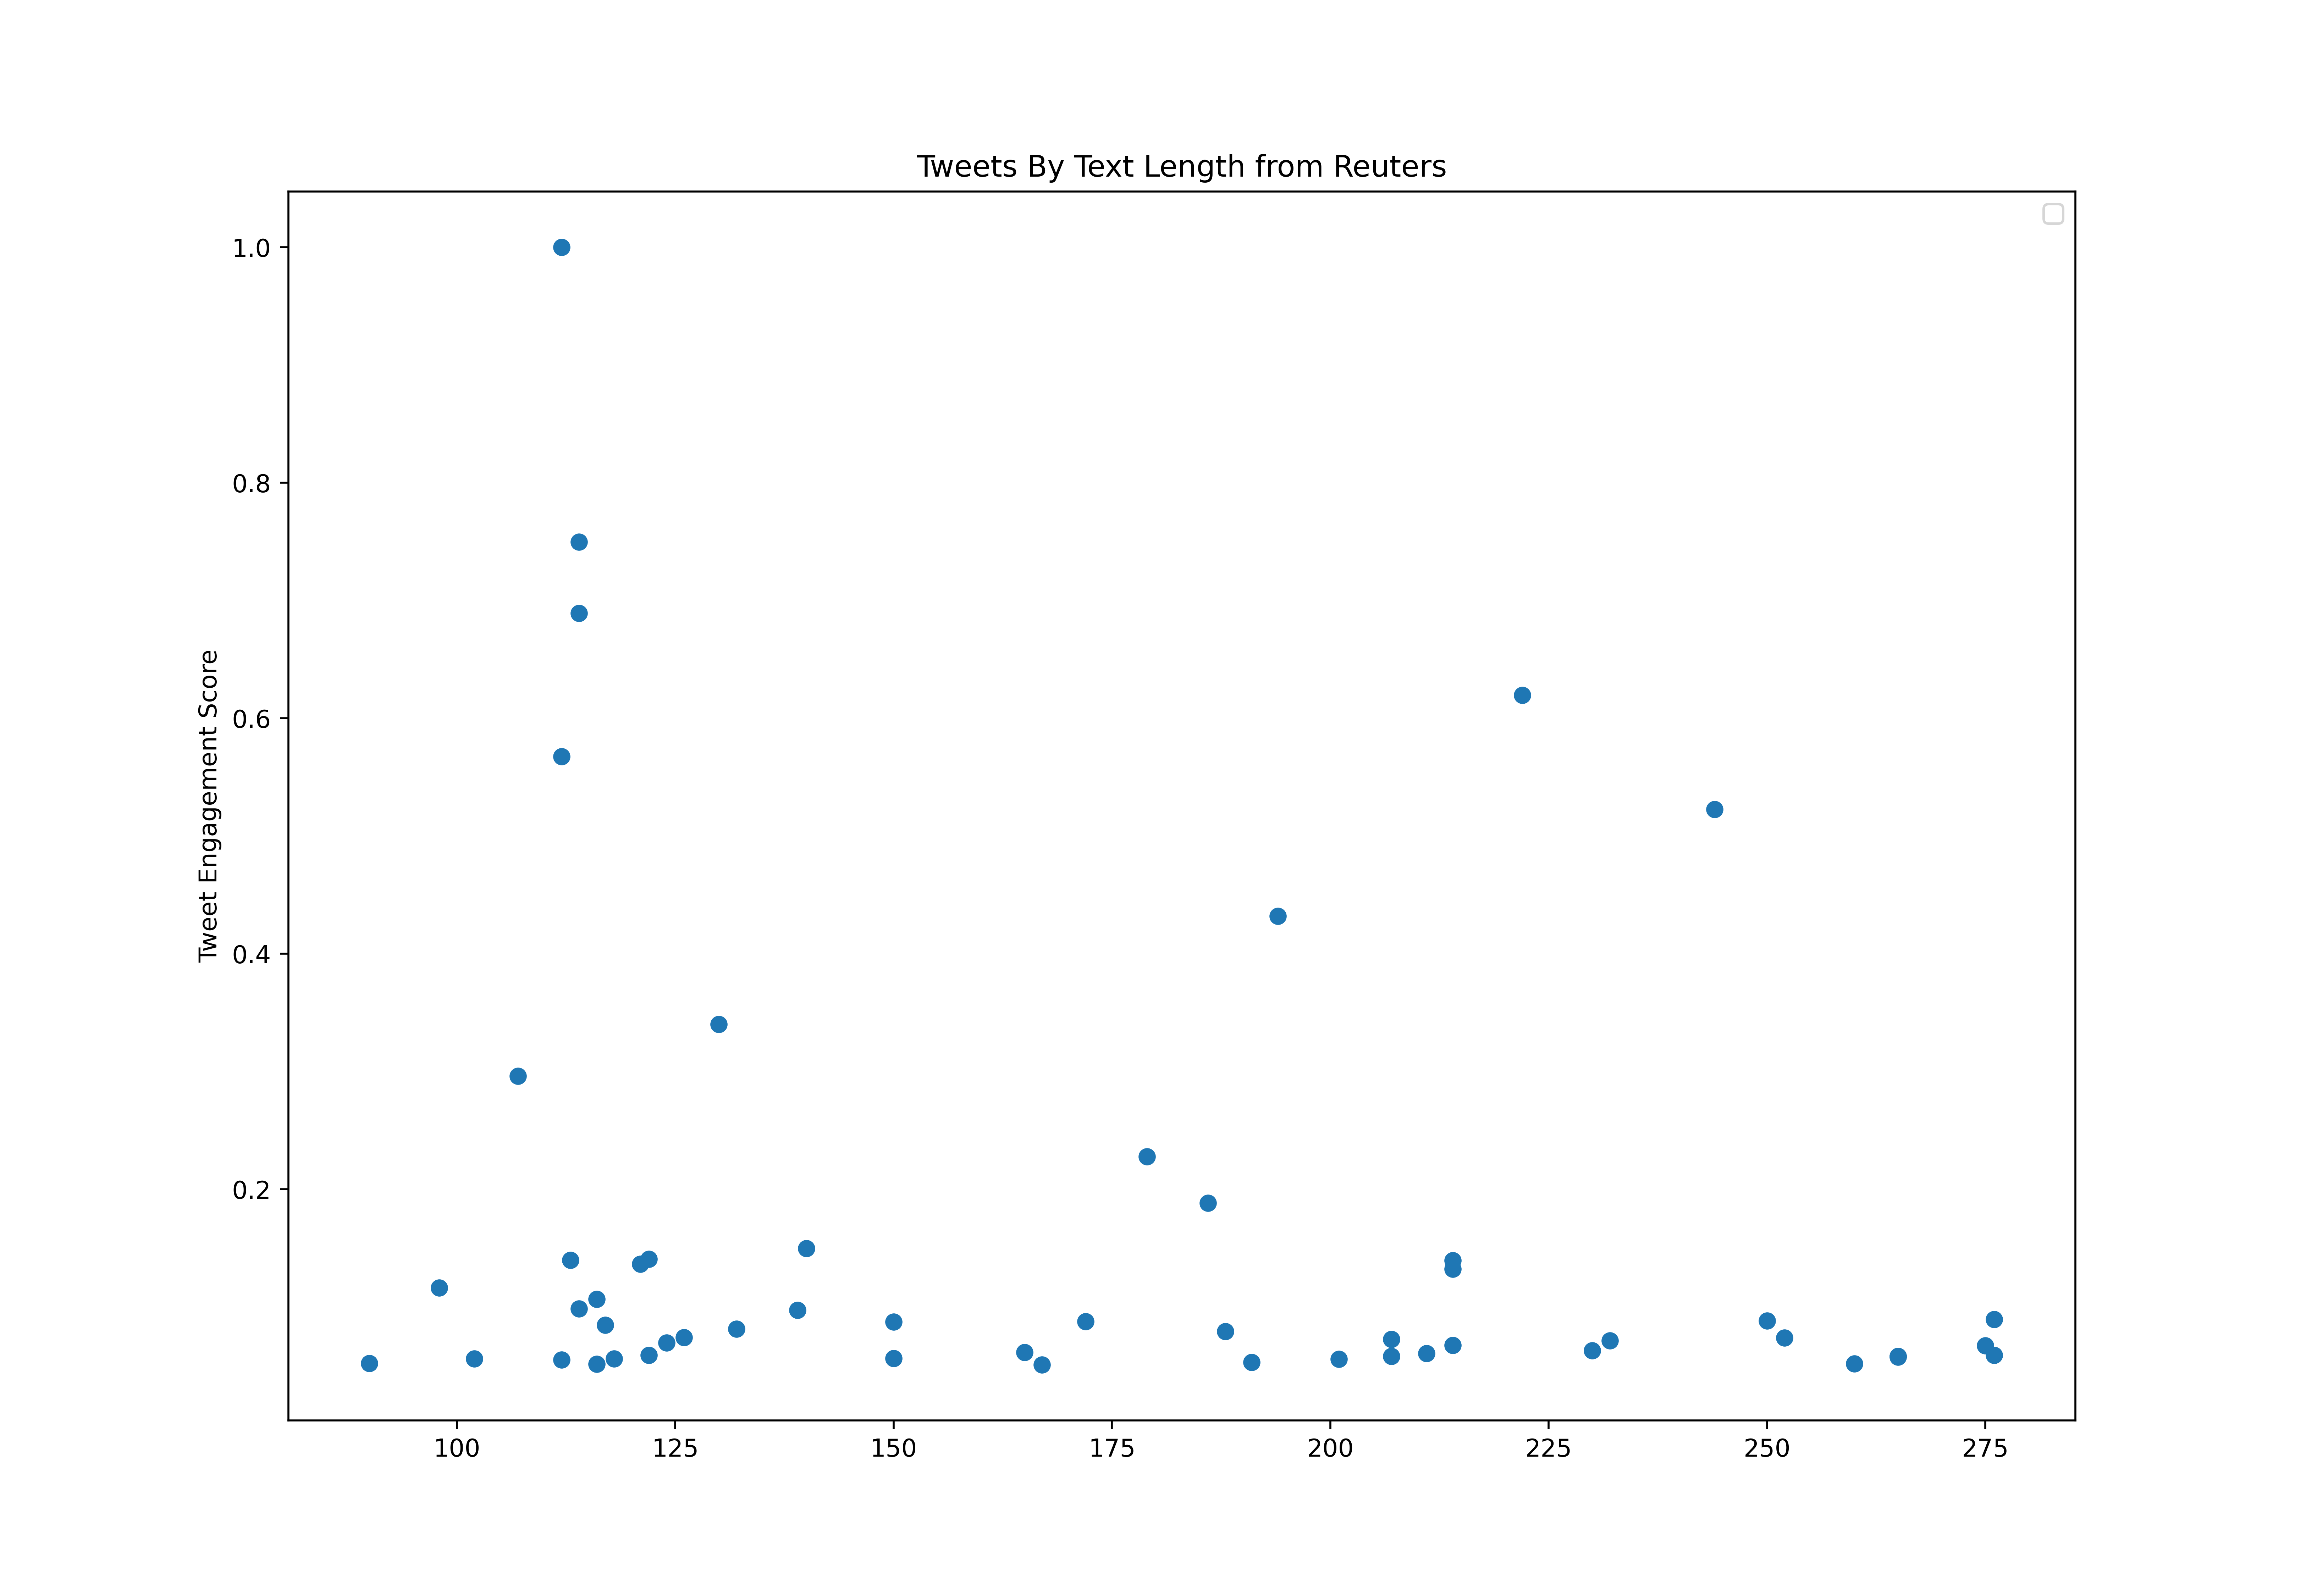

The file beside this chart, header and first rows:
id, created_at, score, text_length
1520158578329460739, 2022-04-29T21:50:22.000Z, 2989, 123
1520159845126705157, 2022-04-29T21:55:24.000Z, 2612, 130
1520161146799595523, 2022-04-29T22:00:35.000Z, 37458, 139
1520162356051025920, 2022-04-29T22:05:23.000Z, 3717, 118
1520163516560207873, 2022-04-29T22:10:00.000Z, 8677, 168
1520163612454756353, 2022-04-29T22:10:23.000Z, 2424, 107
1520164774893559809, 2022-04-29T22:15:00.000Z, 10548, 197
1520164875078717440, 2022-04-29T22:15:24.000Z, 3466, 123
1520166123165163520, 2022-04-29T22:20:21.000Z, 4006, 116
1520167291219894273, 2022-04-29T22:25:00.000Z, 27450, 232
1520167380961435649, 2022-04-29T22:25:21.000Z, 10209, 132
1520168551604097024, 2022-04-29T22:30:00.000Z, 2850, 106
1520168679165595648, 2022-04-29T22:30:31.000Z, 5450, 114
1520169891470495749, 2022-04-29T22:35:20.000Z, 6919, 125
1520171163388981249, 2022-04-29T22:40:23.000Z, 3416, 116
1520172426922967040, 2022-04-29T22:45:24.000Z, 4659, 112
1520172929195155456, 2022-04-29T22:47:24.000Z, 5977, 295
1520173582613196810, 2022-04-29T22:50:00.000Z, 2160, 240
1520173673503670272, 2022-04-29T22:50:21.000Z, 4232, 105
1520174926233227270, 2022-04-29T22:55:20.000Z, 9882, 105
1520176106904584193, 2022-04-29T23:00:02.000Z, 7384, 200
1520176269387866112, 2022-04-29T23:00:40.000Z, 21247, 112
1520177358161989633, 2022-04-29T23:05:00.000Z, 2135, 261
1520177451334348800, 2022-04-29T23:05:22.000Z, 3039, 119
1520178615962509312, 2022-04-29T23:10:00.000Z, 3905, 198
1520178735017824256, 2022-04-29T23:10:28.000Z, 7095, 121
1520179984983339009, 2022-04-29T23:15:26.000Z, 10849, 128
1520181231899578369, 2022-04-29T23:20:23.000Z, 5965, 111
1520182480862691329, 2022-04-29T23:25:21.000Z, 2260, 134
1520183768790798338, 2022-04-29T23:30:28.000Z, 2850, 142
1520184996748795907, 2022-04-29T23:35:21.000Z, 4043, 100
1520186255061004290, 2022-04-29T23:40:21.000Z, 2411, 108
1520187518095872001, 2022-04-29T23:45:22.000Z, 22666, 122
1520188763787481089, 2022-04-29T23:50:19.000Z, 1997, 122
1520189940541263874, 2022-04-29T23:55:00.000Z, 2311, 151
1520190099841028098, 2022-04-29T23:55:38.000Z, 1971, 124
1520191199402938369, 2022-04-30T00:00:00.000Z, 8124, 77
1520191426629406720, 2022-04-30T00:00:54.000Z, 16174, 126
1520192457417404416, 2022-04-30T00:05:00.000Z, 5713, 218
1520193715352084481, 2022-04-30T00:10:00.000Z, 2110, 182
1520193822730424320, 2022-04-30T00:10:25.000Z, 5751, 96
1520194218647597056, 2022-04-30T00:12:00.000Z, 15119, 229
1520194973643141121, 2022-04-30T00:15:00.000Z, 1092, 275
1520195083353661441, 2022-04-30T00:15:26.000Z, 11000, 121
1520195476770811904, 2022-04-30T00:17:00.000Z, 2436, 278
1520196232026677251, 2022-04-30T00:20:00.000Z, 1745, 184
1520196323496140802, 2022-04-30T00:20:22.000Z, 4784, 133
1520197490330456064, 2022-04-30T00:25:00.000Z, 14353, 178
1520197589156651008, 2022-04-30T00:25:23.000Z, 3893, 88
1520198749754118150, 2022-04-30T00:30:00.000Z, 3089, 161
1520198878376742912, 2022-04-30T00:30:31.000Z, 2185, 130
1520199251967414272, 2022-04-30T00:32:00.000Z, 1092, 192
1520200007118434306, 2022-04-30T00:35:00.000Z, 3478, 130
1520200118909165569, 2022-04-30T00:35:26.000Z, 17366, 101
1520201265338327043, 2022-04-30T00:40:00.000Z, 2311, 173
1520201384561418251, 2022-04-30T00:40:28.000Z, 4973, 114
1520202523352735752, 2022-04-30T00:45:00.000Z, 15345, 171
1520202628168404992, 2022-04-30T00:45:25.000Z, 4847, 113
1520203781564207104, 2022-04-30T00:50:00.000Z, 2587, 275
1520203880226820098, 2022-04-30T00:50:23.000Z, 2135, 138
... 788 more rows
